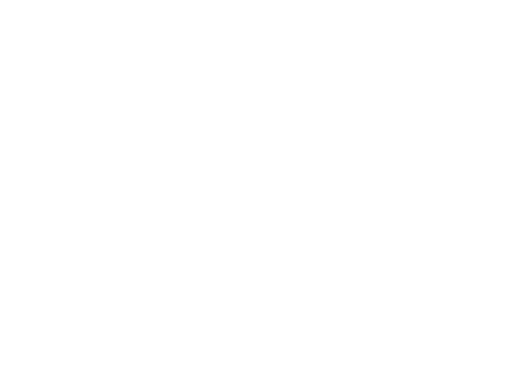
t = 0.00 s
t = 2.88 s: frame unchanged from t = 0.00 s, image omitted
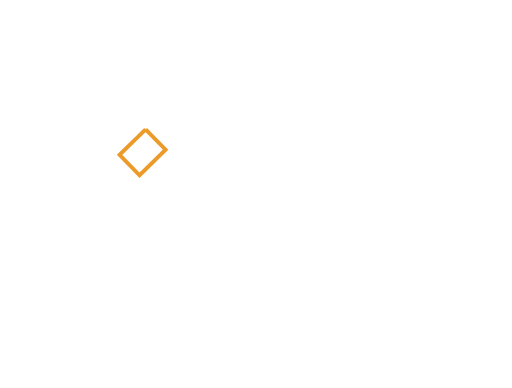
t = 3.56 s
t = 4.24 s: frame unchanged from t = 3.56 s, image omitted
t = 4.92 s: frame unchanged from t = 3.56 s, image omitted
t = 5.76 s: frame unchanged from t = 3.56 s, image omitted

The animated SVG that drew these frames (rendered in a browser with its animation timeline set to each time). Animation: 2 CSS @keyframes rules; one cycle of 5.76 s.

<svg width="132" height="100" viewBox="0 0 132 100" fill="none" xmlns="http://www.w3.org/2000/svg" style="">
<path d="M121.336 23.8633C112.161 2.27105 79.9519 0.354168C51.3117 -2.71596 17.3182
14.0022 17.3182 57.2295L25.2312 57.3113C25.2312 15.5762 58.4104 6.33468 78.5494 8.62949C133.13
14.8555 126.347 79.8035 113.123 87.8879C91.9403 100.842 86.5325 75.8412 86.5325 75.8412H78.7792C78.7792
75.8412 75.8299 92.6568 60.861 90.0931C51.0662 88.4178 48.2688 77.9918 47.5091 74.3139C69.3273 62.6685
68.4545 36.8139 68.4545 36.8139L49.5195 31.0516C49.5195 31.0516 37.1532 50.9334 37.9481 69.5918C18.9584
75.1399 5.85974 61.7879 5.80909 61.7373L0 67.1256C0.22987 67.371 15.939 84.9386 39.5494 77.4074C40.4533
81.023 44.7117 95.7814 59.4312 98.3022C72.1987 100.488 79.6286 93.0425 82.1026 89.1815C85.4221 94.6944
91.7805 99.3581 101.069 99.7827C101.33 99.7944 101.591 99.7866 101.856 99.8022C114.44 100.379 128.961
89.3685 131.287 65.3373C132.732 50.4191 129.105 35.3061 121.336 23.8633ZM53.5442 40.7762L59.9026
42.6698C59.474 45.6191 58.2312 57.7866 46.5429 65.3256C47.0727 54.5996 51.152 45.5568 53.5442
40.7762Z" stroke="#EC9A29" class="HeVtpzzG_0"></path>
<path d="M37.538 33.3213L30.8228 39.918L35.9777 45.1656L42.693 38.569L37.538 33.3213Z" stroke="#EC9A29" class="HeVtpzzG_1"></path>
<style data-made-with="vivus-instant">.HeVtpzzG_0{stroke-dasharray:858 860;stroke-dashoffset:859;animation:HeVtpzzG_draw 2882ms ease-in 0ms forwards;}.HeVtpzzG_1{stroke-dasharray:34 36;stroke-dashoffset:35;animation:HeVtpzzG_draw 117ms ease-in 2882ms forwards;}@keyframes HeVtpzzG_draw{100%{stroke-dashoffset:0;}}@keyframes HeVtpzzG_fade{0%{stroke-opacity:1;}94.44444444444444%{stroke-opacity:1;}100%{stroke-opacity:0;}}</style></svg>
